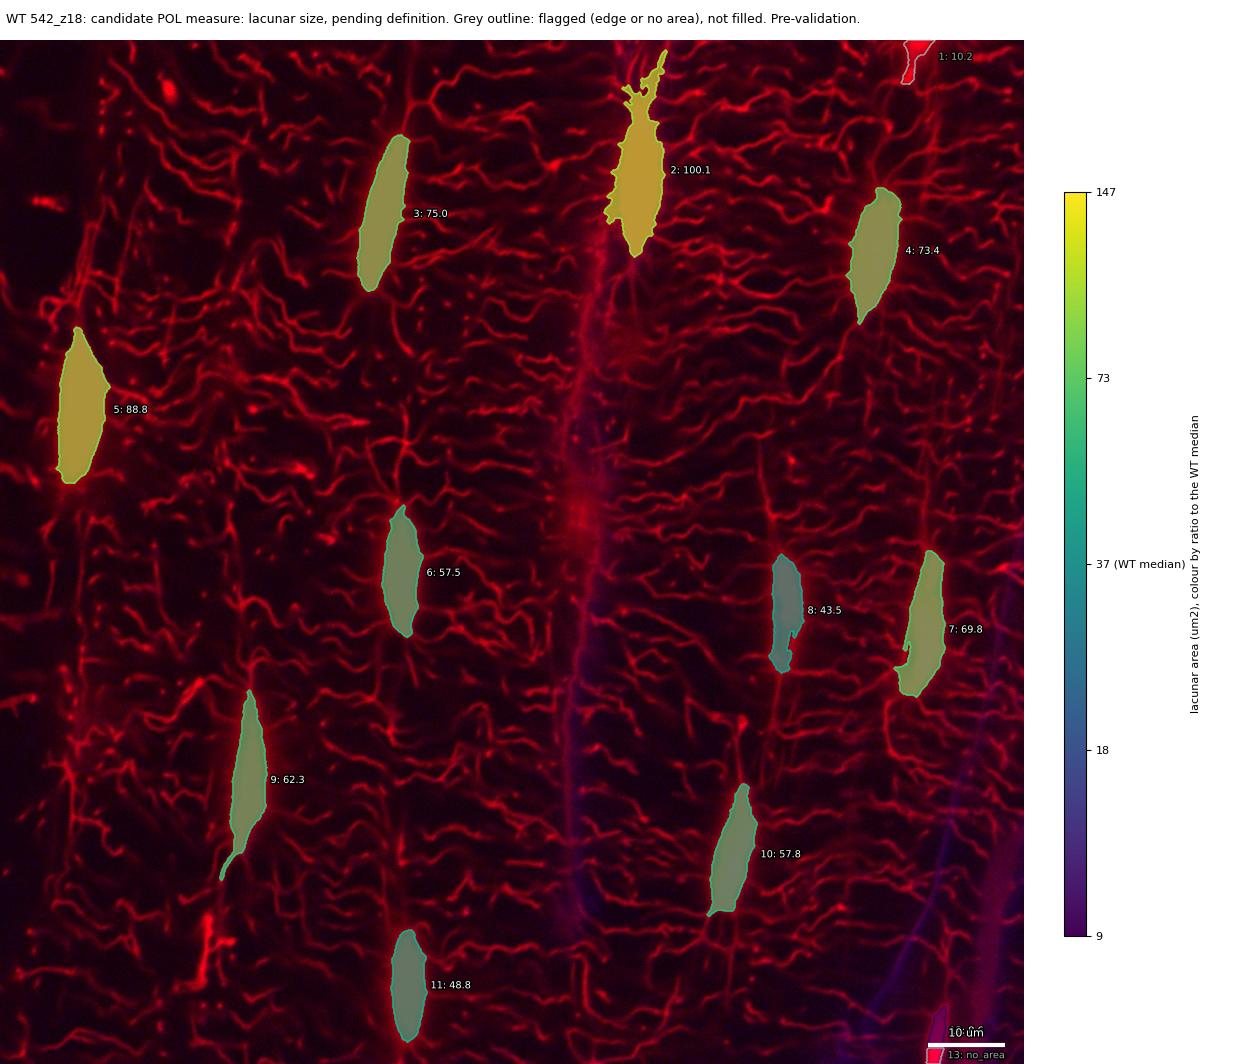

The data file committed next to this chart (first rows):
id, area_um2, ratio_to_WT_median, flag
1, 10.17, , edge
2, 100.1, 2.726, 
3, 75, 2.042, 
4, 73.38, 1.998, 
5, 88.79, 2.417, 
6, 57.54, 1.567, 
7, 69.85, 1.901, 
8, 43.47, 1.183, 
9, 62.26, 1.695, 
10, 57.81, 1.574, 
11, 48.84, 1.33, 
12, 8.585, 0.2337, 
13, , , no_area
